Run: headless pygame with SDL's dummy video driver; simulated clock (each Clock.tick advances the game by its frame time, no real sleeping); random seed 0; keys injected as events and as key.get_pressed() state; mouse plan: one left click at the window centre at the start of phase 2, then a move to the lower-right quarter at the start of phase 3.
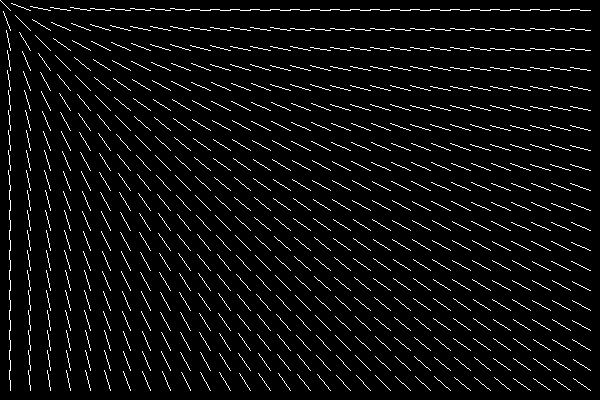
Frame 1 of 4 · flips 1–60 · no input
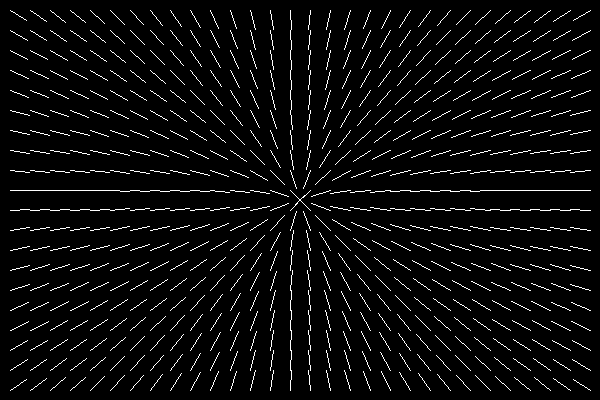
Frame 2 of 4 · flips 61–180 · clicked the window centre · tapped SPACE, RETURN · held RIGHT (→), D
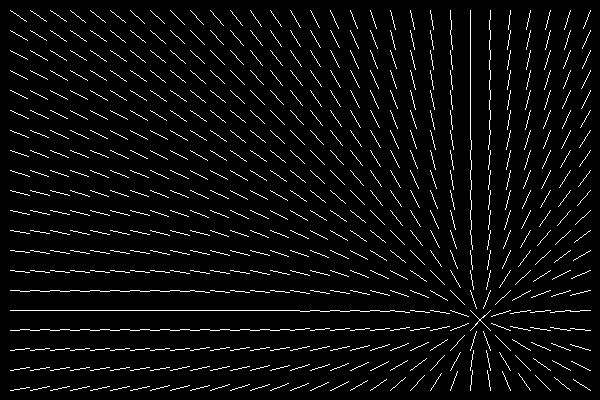
Frame 3 of 4 · flips 181–300 · moved the mouse to the lower-right quarter · held DOWN (↓), S
Frame 4 of 4 · flips 301–420 · held LEFT (←), A, UP (↑), W · screen unchanged from frame 3, image omitted

The pygame program that drew these frames:

import pygame

pygame.init()

WIDTH = 600
HEIGHT = 400

# ** PYGAME INIT **************************
clock = pygame.time.Clock()

window = pygame.display.set_mode((WIDTH, HEIGHT))
pygame.display.set_caption("VECTOR FIELD")

# ** UTIL **************************

WHITE = (255,255,255)
BLACK = (0,0,0)
RED = (255,0,0)
GREEN = (0,255,0)
BLUE = (0,0,255)

# ** APP INIT **************************
spacing = 20
magnitude = 20

# ** MAIN ********************
run = True
while run:
    for event in pygame.event.get():
        if event.type == pygame.QUIT:
            pygame.quit()
            raise SystemExit

    delta_ms = clock.tick(60)
    delta_s  = delta_ms / 1000.0
    #x += vel * delta_s

    mouseX, mouseY = pygame.mouse.get_pos()
    mouse_pos = pygame.math.Vector2(mouseX, mouseY)

    pygame.draw.rect(window, BLACK, (0, 0, WIDTH, HEIGHT), width=0)
    for grid_x in range(spacing // 2, WIDTH, spacing):
        for grid_y in range(spacing // 2, HEIGHT, spacing):

            grid_pos = pygame.math.Vector2(grid_x, grid_y)
            
            #destino - origem
            direction = pygame.math.Vector2(mouse_pos - grid_pos)
            distance_to_mouse = direction.magnitude()
            if distance_to_mouse != 0: direction = pygame.math.Vector2.normalize(direction)
            
            #end_pos = origem + direção_normalizada * magnitude
            end_pos = pygame.math.Vector2(grid_pos + (direction * magnitude))
            
            pygame.draw.line(window, WHITE, grid_pos, end_pos, width=1)
        

    pygame.display.update()




"""

#line
pygame.draw.line(surface, color, (x1, y1), (x2, y2), width=1)

#Múltiplas linhas
pygame.draw.lines(surface, color, closed, [(x,y), ...], width=1)

#Retângulo
pygame.draw.rect(surface, color, (x, y, w, h), width=0)
#width=0 desenha sólido.

#Círculo
pygame.draw.circle(surface, color, (cx, cy), radius, width=0)

#Elipse
pygame.draw.ellipse(surface, color, (x, y, w, h), width=0)

#Polígono
pygame.draw.polygon(surface, color, [(x,y), ...], width=0)

#Arco
pygame.draw.arc(surface, color, (x, y, w, h), start_angle, end_angle, width=1)
#Ângulos em radianos.

#Linha anti-aliased
pygame.draw.aaline(surface, color, (x1, y1), (x2, y2))

#Múltiplas anti-aliased
pygame.draw.aalines(surface, color, closed, [(x,y), ...])

"""
